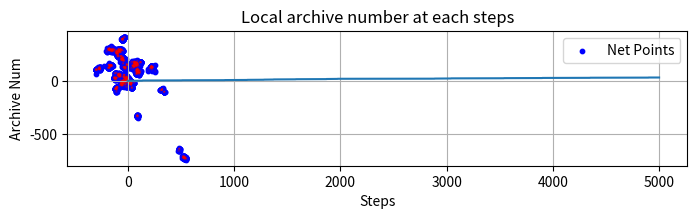

The script that saved this image:
from re import search

import numpy as np
import scipy
from scipy.stats import rv_continuous
import random

class LevySearch:
    def __init__(
            self,
            dim,
            epsilon,
            alpha,
            beta,
            K, # archive bifurcation criterion
            scaling,
            recency_ratio,
            seed=None
    ):
        self.dim = dim
        self.epsilon = epsilon
        self.alpha = alpha
        self.beta = beta
        self.K = K
        self.scaling = scaling
        self.recency_ratio = recency_ratio
        self.__distribution = scipy.stats.levy_stable(alpha=self.alpha, beta=self.beta)
        self.__points = []
        self.__archive: list = []
        self.__archive_num_at_points = [] # this property sorts archive num at each point, which should be monotonic increasing
        self.seed = seed
        self.start_point = []
        if seed is not None:
            np.random.seed(seed)
            random.seed(seed)

    def _generate_directions(self, num: int) -> np.ndarray:
        """
        Generate num uniformly distributed flight directions
        :return dir_list: numpy.ndarray [num, self.dim] like
        """
        dir_list = np.zeros((num, self.dim))
        for i in range(num):
            dir_list[i] = self._make_rand_unit_vector()
        return dir_list

    def _make_rand_unit_vector(self):
        """
        Function source: https://stackoverflow.com/questions/6283080/random-unit-vector-in-multi-dimensional-space
        Based on the fact that if X = (X_1, ..., X_n) iid ~ N(0, 1), then X/sqrt(sum_i{X_i^2}) is ...
        uniformly distributed on the surface of unit sphere.
        """
        vec = np.random.normal(0.0, 1.0, size=self.dim)
        mag = np.linalg.norm(vec)
        return vec / mag


    def _is_valid_candidate(self, candidate: np.ndarray, archive: np.ndarray) -> bool:
        return all(np.linalg.norm(candidate - archive, axis=1) >= self.epsilon)


    def generate_next_searching_node(self, neighbour_archive):
        """
        Generate the next searching node according to neighbour/local archive.
        Hopefully this will minimize searching costs
        :param neighbour_archive: numpy.ndarray like
        Assume the next step will only generate one node.
        """
        # Using local recency bias, recency ratio can be larger than global recency ratio
        recency_count = max(1, int(len(neighbour_archive) * self.recency_ratio))
        recent_points = neighbour_archive[-recency_count:]
        idx = np.random.randint(len(recent_points))
        parent = recent_points[idx]

        while True:
            p1 = self._generate_directions(1)[0]
            p2 = self.__distribution.rvs()
            candidate = parent + p1 * p2 * self.scaling
            if self._is_valid_candidate(candidate, neighbour_archive):
                return candidate, p2 * self.scaling


    def generate_searching_nodes(self, start_point, steps, search_r=np.inf):
        self.__points = [np.array(start_point)]
        self.__archive = [[np.array(start_point)]]
        self.start_point = np.array(start_point)
        for _ in range(steps):
            # Randomly choose an archive
            archive_num = len(self.__archive)
            archive_chosen_idx = np.random.randint(archive_num)

            flag = True
            while flag:
                next_point, step_length = self.generate_next_searching_node(self.__archive[archive_chosen_idx])
                if np.linalg.norm(next_point - start_point) <= search_r:
                    flag = False

            if abs(step_length) >= self.K * self.scaling:
                new_archive = [next_point]
                self.__archive.append(new_archive)
            else:
                self.__archive[archive_chosen_idx].append(next_point)

            self.__points.append(next_point)
            self.__archive_num_at_points.append(archive_num)

        return self.__points

    def print_net(self):
        """
        Print net nodes (one per line).
        """
        for pt in self.__points:
            print(" ".join(map(str, pt)))

    def check_valid_net(self):
        """
        Verify that the net is a valid epsilon-net (pairwise distances >= epsilon).

        Returns:
        --------
        bool
            True if valid, False otherwise.
        """
        if len(self.points) < 2:
            return True  # With <2 points, always valid
        arr = np.array(self.points)
        dists = scipy.spatial.distance.cdist(arr, arr)
        # For a valid epsilon-net, we need dists[i,j] >= epsilon for all i != j
        # We'll ignore the diagonal which is 0
        np.fill_diagonal(dists, np.inf)
        return np.all(dists >= self.epsilon)

    def get_points(self):
        return self.__points

    def get_epsilon(self):
        return self.epsilon

    def get_alpha(self):
        return self.alpha

    def get_beta(self):
        return self.beta

    def get_K(self):
        return self.K

    def get_scaling(self):
        return self.scaling

    def get_recency_ratio(self):
        return self.recency_ratio

    def vol_covered(self):
        return len(self.__points) * (np.pi ** (self.dim / 2) * (self.epsilon/2) ** self.dim) / (scipy.special.gamma(self.dim / 2 + 1))

    def get_archive(self):
        return self.__archive

    def get_points_num(self):
        return len(self.__points)

    def get_archive_num(self):
        return len(self.__archive)

    def get_archive_num_at_points(self):
        return self.__archive_num_at_points


########################################################################################################################
if __name__ == '__main__':
    import matplotlib.pyplot as plt
    import matplotlib.patches as patches
    from scipy.stats import expon  # Example: Exponential distribution

    # my_dist = scipy.stats.norm()
    # Create an EpsilonPacking object
    searcher = LevySearch(
        dim=2,
        epsilon=1,
        alpha=1.4,
        beta=0.7,
        K=60,  # archive bifurcation criterion
        scaling=1,
        seed=10,
        recency_ratio=0.3
    )

    start_point = [0, 0]
    steps = 5000
    search_r = np.inf

    # Generate the net
    net_points = searcher.generate_searching_nodes(start_point=start_point, steps=steps, search_r = search_r)

    # Check if net is valid
    # print("Valid Net?", packer.check_valid_net())
    print("Total Points:", searcher.get_points_num())

    # Plot the result (2D case) with SMALLER points and epsilon/2 circles
    points = np.array(net_points)

    fig, ax = plt.subplots(figsize=(8, 8))

    # Scatter plot with smaller points
    ax.scatter(points[:, 0], points[:, 1], c='blue', s=10, label='Net Points')

    # Draw a circle of radius epsilon/2 around each point
    for point in points:
        circle = patches.Circle(
            (point[0], point[1]),
            radius=searcher.get_epsilon() / 2,
            fill=False,
            edgecolor='red',
            linestyle='--',
            alpha=0.5
        )
        ax.add_patch(circle)

    # Plot settings
    ax.set_title("2D Epsilon Net with Epsilon/2 Circles")
    ax.set_xlabel("X-axis")
    ax.set_ylabel("Y-axis")
    ax.legend()
    ax.set_aspect('equal', 'box')
    # Draw the searching reign
    if search_r is not np.inf:
        ax.add_patch(patches.Circle((0, 0), search_r, color='b', fill=False))

    plt.grid(True)
    plt.show()
    print(searcher.vol_covered())

    print(searcher.get_points_num())
    print(searcher.get_archive_num())
    plt.plot(searcher.get_archive_num_at_points())
    plt.title("Local archive number at each steps")
    plt.xlabel('Steps')
    plt.ylabel('Archive Num')
    plt.show()
